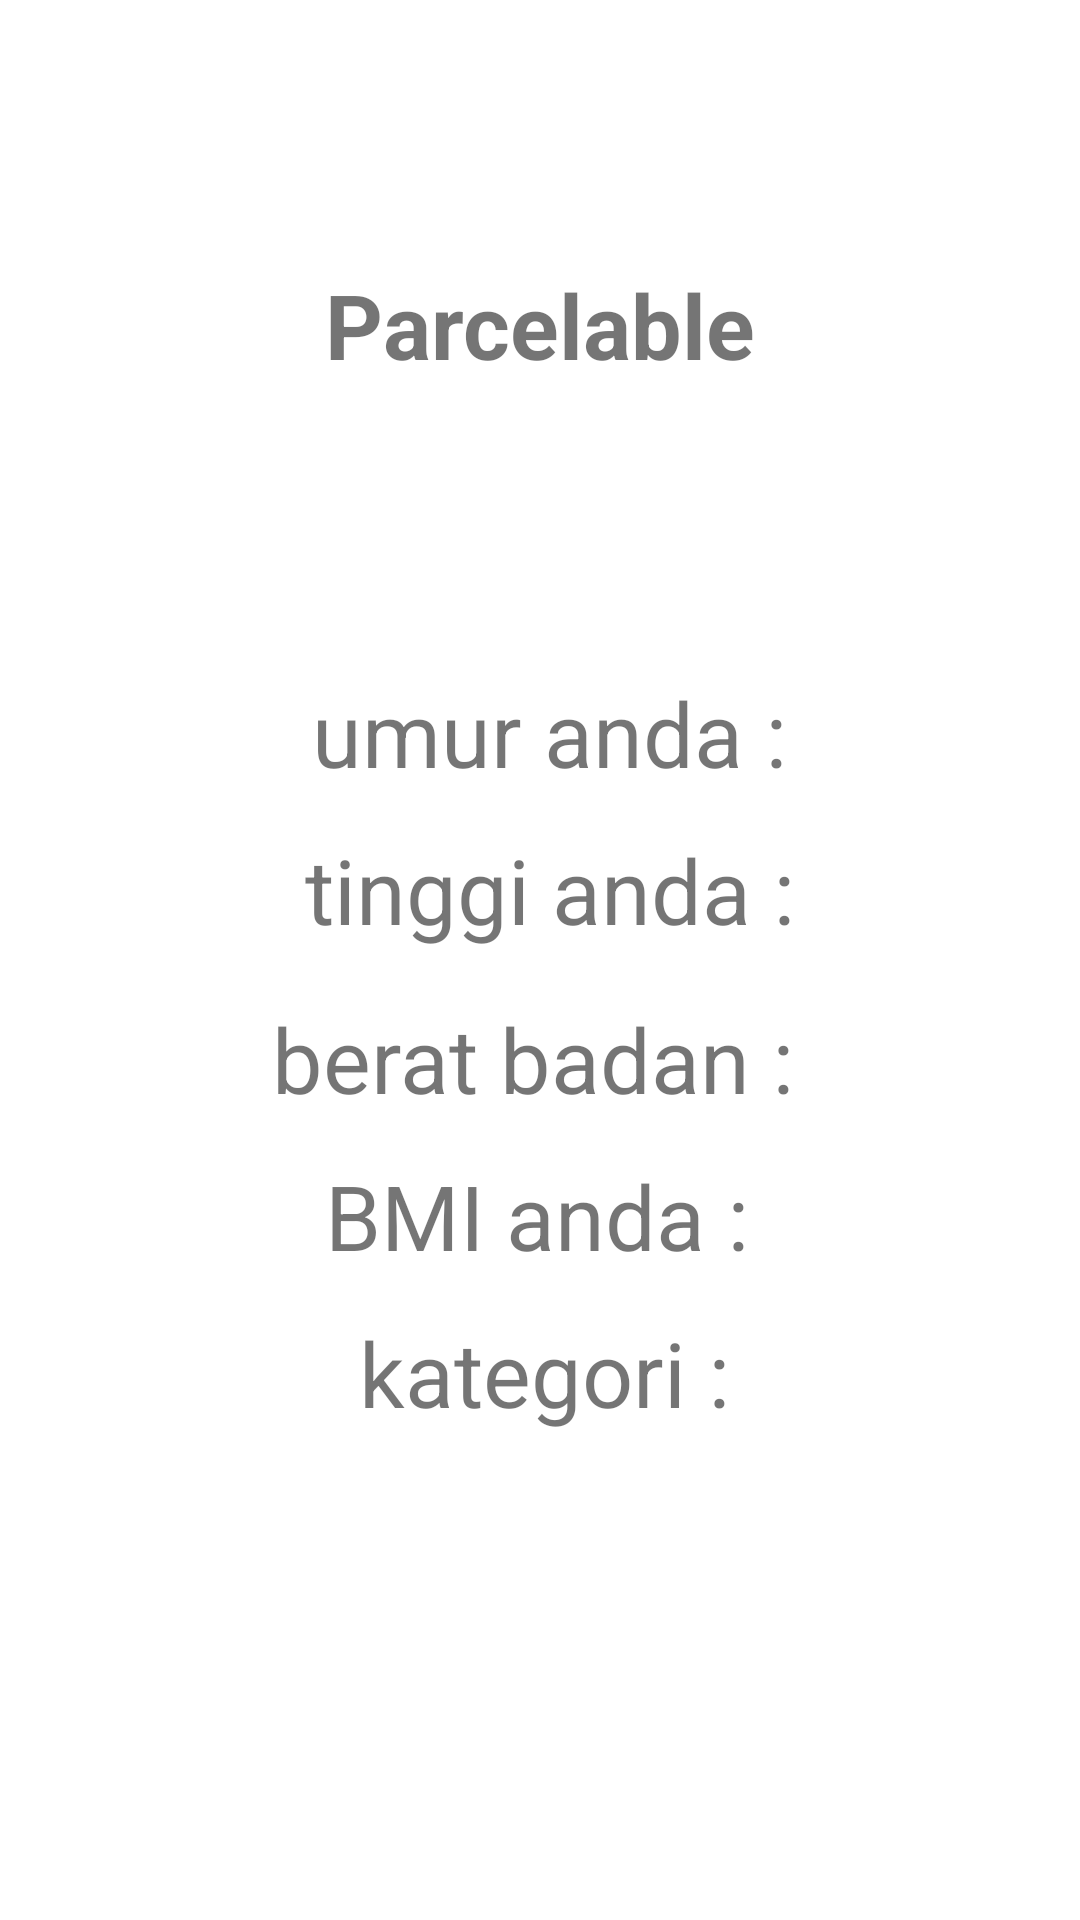

Produce the Android XML layout that renders to this screen, including the resource entries it uses.
<!-- AndroidManifest.xml: application theme Theme.TugasTopikDua -->
<!-- res/layout/activity_parcelable.xml -->
<?xml version="1.0" encoding="utf-8"?>
<androidx.constraintlayout.widget.ConstraintLayout xmlns:android="http://schemas.android.com/apk/res/android"
    xmlns:app="http://schemas.android.com/apk/res-auto"
    xmlns:tools="http://schemas.android.com/tools"
    android:layout_width="match_parent"
    android:layout_height="match_parent"
    tools:context=".ParcelableActivity">

    <TextView
        android:layout_width="wrap_content"
        android:layout_height="wrap_content"
        android:layout_marginTop="88dp"
        android:text="Parcelable"
        android:textStyle="bold"
        android:textSize="30sp"
        app:layout_constraintEnd_toEndOf="parent"
        app:layout_constraintStart_toStartOf="parent"
        app:layout_constraintTop_toTopOf="parent" />

    <TextView
        android:id="@+id/tv_result_umur"
        android:layout_width="wrap_content"
        android:layout_height="wrap_content"
        android:layout_marginTop="224dp"
        android:text="umur anda :"
        android:textSize="30sp"
        app:layout_constraintEnd_toEndOf="parent"
        app:layout_constraintHorizontal_bias="0.516"
        app:layout_constraintStart_toStartOf="parent"
        app:layout_constraintTop_toTopOf="parent" />

    <TextView
        android:id="@+id/tv_result_tinggi"
        android:layout_width="wrap_content"
        android:layout_height="wrap_content"
        android:layout_marginTop="12dp"
        android:text="tinggi anda :"
        android:textSize="30sp"
        app:layout_constraintEnd_toEndOf="@+id/tv_result_umur"
        app:layout_constraintHorizontal_bias="0.498"
        app:layout_constraintStart_toStartOf="@+id/tv_result_umur"
        app:layout_constraintTop_toBottomOf="@+id/tv_result_umur" />

    <TextView
        android:id="@+id/tv_result_berat"
        android:layout_width="wrap_content"
        android:layout_height="wrap_content"
        android:layout_marginTop="16dp"
        android:text="berat badan :"
        android:textSize="30sp"
        app:layout_constraintEnd_toEndOf="@+id/tv_result_tinggi"
        app:layout_constraintHorizontal_bias="1.0"
        app:layout_constraintStart_toStartOf="@+id/tv_result_tinggi"
        app:layout_constraintTop_toBottomOf="@+id/tv_result_tinggi" />

    <TextView
        android:id="@+id/tv_result_bmi"
        android:layout_width="wrap_content"
        android:layout_height="wrap_content"
        android:layout_marginTop="12dp"
        android:text="BMI anda : "
        android:textSize="30sp"
        app:layout_constraintEnd_toEndOf="@+id/tv_result_berat"
        app:layout_constraintHorizontal_bias="0.692"
        app:layout_constraintStart_toStartOf="@+id/tv_result_berat"
        app:layout_constraintTop_toBottomOf="@+id/tv_result_berat" />

    <TextView
        android:id="@+id/tv_result_kategori"
        android:layout_width="wrap_content"
        android:layout_height="wrap_content"
        android:layout_marginTop="12dp"
        android:text="kategori :"
        android:textSize="30sp"
        app:layout_constraintEnd_toEndOf="@+id/tv_result_bmi"
        app:layout_constraintHorizontal_bias="0.454"
        app:layout_constraintStart_toStartOf="@+id/tv_result_bmi"
        app:layout_constraintTop_toBottomOf="@+id/tv_result_bmi" />

</androidx.constraintlayout.widget.ConstraintLayout>
<!-- resources referenced by this layout -->
<resources>
  <style name="Theme.TugasTopikDua" parent="Theme.MaterialComponents.DayNight.DarkActionBar">
          
          <item name="colorPrimary">@color/purple_500</item>
          <item name="colorPrimaryVariant">@color/purple_700</item>
          <item name="colorOnPrimary">@color/white</item>
          
          <item name="colorSecondary">@color/teal_200</item>
          <item name="colorSecondaryVariant">@color/teal_700</item>
          <item name="colorOnSecondary">@color/black</item>
          
          <item name="android:statusBarColor" tools:targetApi="l">?attr/colorPrimaryVariant</item>
          
      </style>
  <!-- not gathered from this repository: default colours our renderer supplied (Android Studio template values) -->
  <color name="purple_500">#FF6200EE</color>
  <color name="purple_700">#FF3700B3</color>
  <color name="teal_200">#FF03DAC5</color>
  <color name="teal_700">#FF018786</color>
  <color name="black">#FF000000</color>
  <color name="white">#FFFFFFFF</color>
</resources>
